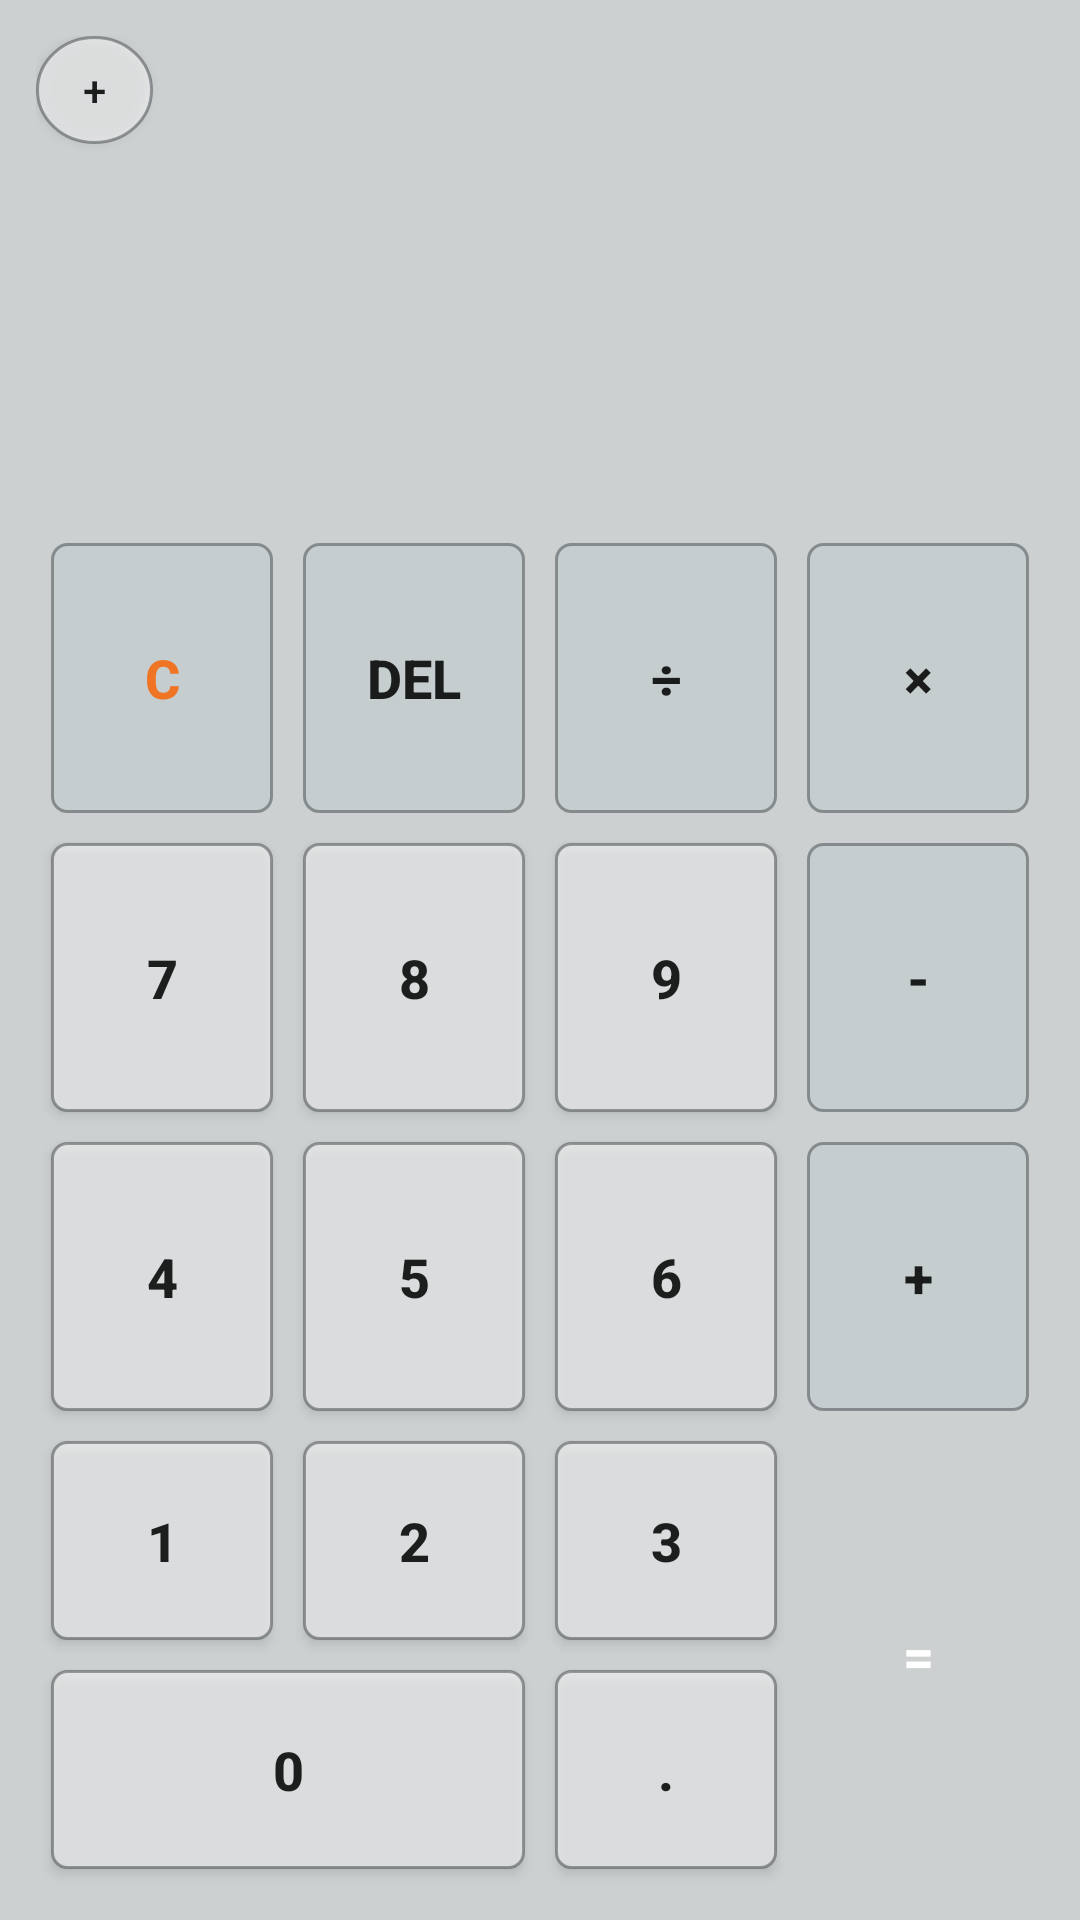

Here is an Android app screen rendered from its layout file. Give the layout XML and the strings, colors and styles it references.
<!-- AndroidManifest.xml: application theme AppTheme -->
<!-- res/layout/simple.xml -->
<?xml version="1.0" encoding="utf-8"?>
<android.support.design.widget.CoordinatorLayout xmlns:android="http://schemas.android.com/apk/res/android"
    xmlns:app="http://schemas.android.com/apk/res-auto"
    xmlns:tools="http://schemas.android.com/tools"
    android:layout_width="match_parent"
    android:layout_height="match_parent"
    android:fitsSystemWindows="true"
    tools:context="cn.edu.bistu.cs.se.testcalculate.MainActivity">

    <android.support.design.widget.AppBarLayout
        android:layout_width="match_parent"
        android:layout_height="wrap_content"
        android:theme="@style/AppTheme.AppBarOverlay">

    </android.support.design.widget.AppBarLayout>
<LinearLayout xmlns:android="http://schemas.android.com/apk/res/android"
    android:orientation="vertical"
    android:layout_width="match_parent"
    android:layout_height="match_parent"
    android:background="#CCD0D1"
    android:padding="12dip">
    <Button
        android:layout_width="39dp"
        android:layout_height="36dp"
        android:layout_gravity="left"
        android:text="+"
        android:background="@drawable/menu_shape"
        android:id="@+id/menu_btn" />
    <LinearLayout
        android:layout_width="match_parent"
        android:layout_height="120dip"
        android:background="@drawable/shape"
        android:gravity="right"
        android:orientation="vertical"
        android:padding="12dip" >
    


        <TextView
            android:id="@+id/show_input_tv"
            android:layout_width="wrap_content"
            android:layout_height="match_parent"
            android:layout_weight="1"
            android:gravity="center_vertical|right"
            android:textColor="#1B1D20"
            android:textSize="18sp" />

        <TextView
            android:id="@+id/show_result_tv"
            android:layout_width="wrap_content"
            android:layout_height="match_parent"
            android:layout_weight="1"
            android:gravity="center_vertical|right"
            android:textColor="#1B1D20"
            android:textSize="36sp" /> 
    </LinearLayout>
    <LinearLayout
        android:layout_width="match_parent"
        android:layout_height="match_parent"
        android:orientation="vertical"
        android:layout_weight="2"
        android:layout_marginTop="8dip"
        >
        <LinearLayout
            style="@style/Col2Style"
            android:orientation="horizontal" >

            <Button
                android:id="@+id/c_btn"
                style="@style/Button5Style"
                android:textColor="#EF7524"
                android:text="C"/>

            <Button
                android:id="@+id/del_btn"
                style="@style/Button5Style"
                android:text="DEL" />

            <Button
                android:id="@+id/divide_btn"
                style="@style/Button5Style"
                android:text="@string/divide" />

            <Button
                android:id="@+id/multiply_btn"
                style="@style/Button5Style"
                android:text="@string/multply" />
        </LinearLayout>

        <LinearLayout
            style="@style/Col2Style"
            android:orientation="horizontal" >

            <Button
                android:id="@+id/seven_btn"
                style="@style/Button3Style"
                android:text="@string/seven" />

            <Button
                android:id="@+id/eight_btn"
                style="@style/Button3Style"
                android:text="@string/eight" />

            <Button
                android:id="@+id/nine_btn"
                style="@style/Button3Style"
                android:text="@string/nine" />

            <Button
                android:id="@+id/sub_btn"
                style="@style/Button5Style"
                android:text="@string/sub" />
        </LinearLayout>

        <LinearLayout
            style="@style/Col2Style"
            android:orientation="horizontal" >

            <Button
                android:id="@+id/four_btn"
                style="@style/Button3Style"
                android:text="@string/four" />

            <Button
                android:id="@+id/five_btn"
                style="@style/Button3Style"
                android:text="@string/five" />

            <Button
                android:id="@+id/six_btn"
                style="@style/Button3Style"
                android:text="@string/six" />

            <Button
                android:id="@+id/add_btn"
                style="@style/Button5Style"
                android:text="@string/add"/>
        </LinearLayout>
    </LinearLayout>
    <LinearLayout
        android:layout_width="match_parent"
        android:layout_height="match_parent"
        android:layout_weight="3"
        android:orientation="horizontal">

        <LinearLayout
            android:layout_width="match_parent"
            android:layout_height="match_parent"
            android:orientation="horizontal" >

            <LinearLayout
                android:layout_width="match_parent"
                android:layout_height="match_parent"
                android:layout_weight="1"
                android:orientation="vertical" >

                <LinearLayout
                    android:layout_width="match_parent"
                    android:layout_height="match_parent"
                    android:layout_weight="1"
                    android:orientation="horizontal" >

                    <Button
                        android:id="@+id/one_btn"
                        style="@style/Button3Style"
                        android:text="@string/one" />

                    <Button
                        android:id="@+id/two_btn"
                        style="@style/Button3Style"
                        android:text="@string/two" />

                    <Button
                        android:id="@+id/three_btn"
                        style="@style/Button3Style"
                        android:text="@string/three"/>
                </LinearLayout>

                <LinearLayout
                    android:layout_width="match_parent"
                    android:layout_height="match_parent"
                    android:layout_weight="1"
                    android:orientation="horizontal" >

                    <Button
                        android:id="@+id/zero_btn"
                        style="@style/Button3Style"
                        android:text="@string/zero" />

                    <Button
                        android:id="@+id/point_btn"
                        style="@style/Button3Style"
                        android:layout_weight="2"
                        android:text="@string/point" />
                </LinearLayout>
            </LinearLayout>

            <Button
                android:id="@+id/equal_btn"
                style="@style/Button4Style"
                android:text="@string/equal" />
        </LinearLayout>
    </LinearLayout>
</LinearLayout>

</android.support.design.widget.CoordinatorLayout>
<!-- resources referenced by this layout -->
<resources>
  <!-- drawable menu_shape (drawable) -->
  <?xml version="1.0" encoding="utf-8"?>
  <shape xmlns:android="http://schemas.android.com/apk/res/android"
      android:shape="oval">
      <solid android:color="#80ffffff"/>
      <stroke
          android:width="1dp"
          android:color="#8043484D"/>
  </shape>
  <string name="add">+</string>
  <string name="divide">÷</string>
  <string name="eight">8</string>
  <string name="equal">=</string>
  <string name="five">5</string>
  <string name="four">4</string>
  <string name="multply">×</string>
  <string name="nine">9</string>
  <string name="one">1</string>
  <string name="point">.</string>
  <string name="seven">7</string>
  <string name="six">6</string>
  <string name="sub">-</string>
  <string name="three">3</string>
  <string name="two">2</string>
  <string name="zero">0</string>
  <style name="AppTheme.AppBarOverlay" parent="ThemeOverlay.AppCompat.Dark.ActionBar" />
  <style name="Button3Style" parent="baseButtonStyle">
          <item name="android:background">@drawable/button2_selector</item>
          <item name="android:layout_weight">1</item>
      </style>
  <style name="Button4Style" parent="baseButtonStyle">
          <item name="android:background">@drawable/button4_selector</item>
          <item name="android:layout_weight">3</item>
          <item name="android:textColor">#ffffff</item>
      </style>
  <style name="Button5Style" parent="baseButtonStyle">
          <item name="android:background">@drawable/button_selector</item>
          <item name="android:layout_weight">1</item>
      </style>
  <style name="Col2Style">
          <item name="android:layout_width">match_parent</item>
          <item name="android:layout_height">match_parent</item>
          <item name="android:layout_weight">1</item>
      </style>
  <style name="AppTheme" parent="Theme.AppCompat.Light.DarkActionBar">
          
          <item name="colorPrimary">@color/colorPrimary</item>
          <item name="colorPrimaryDark">@color/colorPrimaryDark</item>
          <item name="colorAccent">@color/colorAccent</item>
      </style>
  <style name="baseButtonStyle">
          <item name="android:layout_margin">5dip</item>
          <item name="android:layout_width">match_parent</item>
          <item name="android:layout_height">match_parent</item>
          <item name="android:textStyle">bold</item>
          <item name="android:textSize">18sp</item>
      </style>
  <!-- drawable button2_selector (drawable) -->
  <?xml version="1.0" encoding="utf-8"?>
  <shape xmlns:android="http://schemas.android.com/apk/res/android">
      <solid android:color="#80ffffff"/>
      <corners android:radius="5dip"/>
      <stroke android:width="1dip" android:color="#8043484D"/>
  </shape>
  <!-- drawable button_selector (drawable) -->
  <?xml version="1.0" encoding="utf-8"?>
  <shape xmlns:android="http://schemas.android.com/apk/res/android">
      <solid android:color="#C6CDCF"/>
      <corners android:radius="5dip"/>
      <stroke android:width="1dip" android:color="#8043484D"/>
  </shape>
  <color name="colorPrimary">#3F51B5</color>
  <color name="colorPrimaryDark">#303F9F</color>
  <color name="colorAccent">#FF4081</color>
</resources>
